Image classification data set "01_VGG_model_test" (Yichen-Hsu/P00_Cocoabeans_Sorting_Machine on GitHub). Class labels (3): agglomeration, fine, flat.

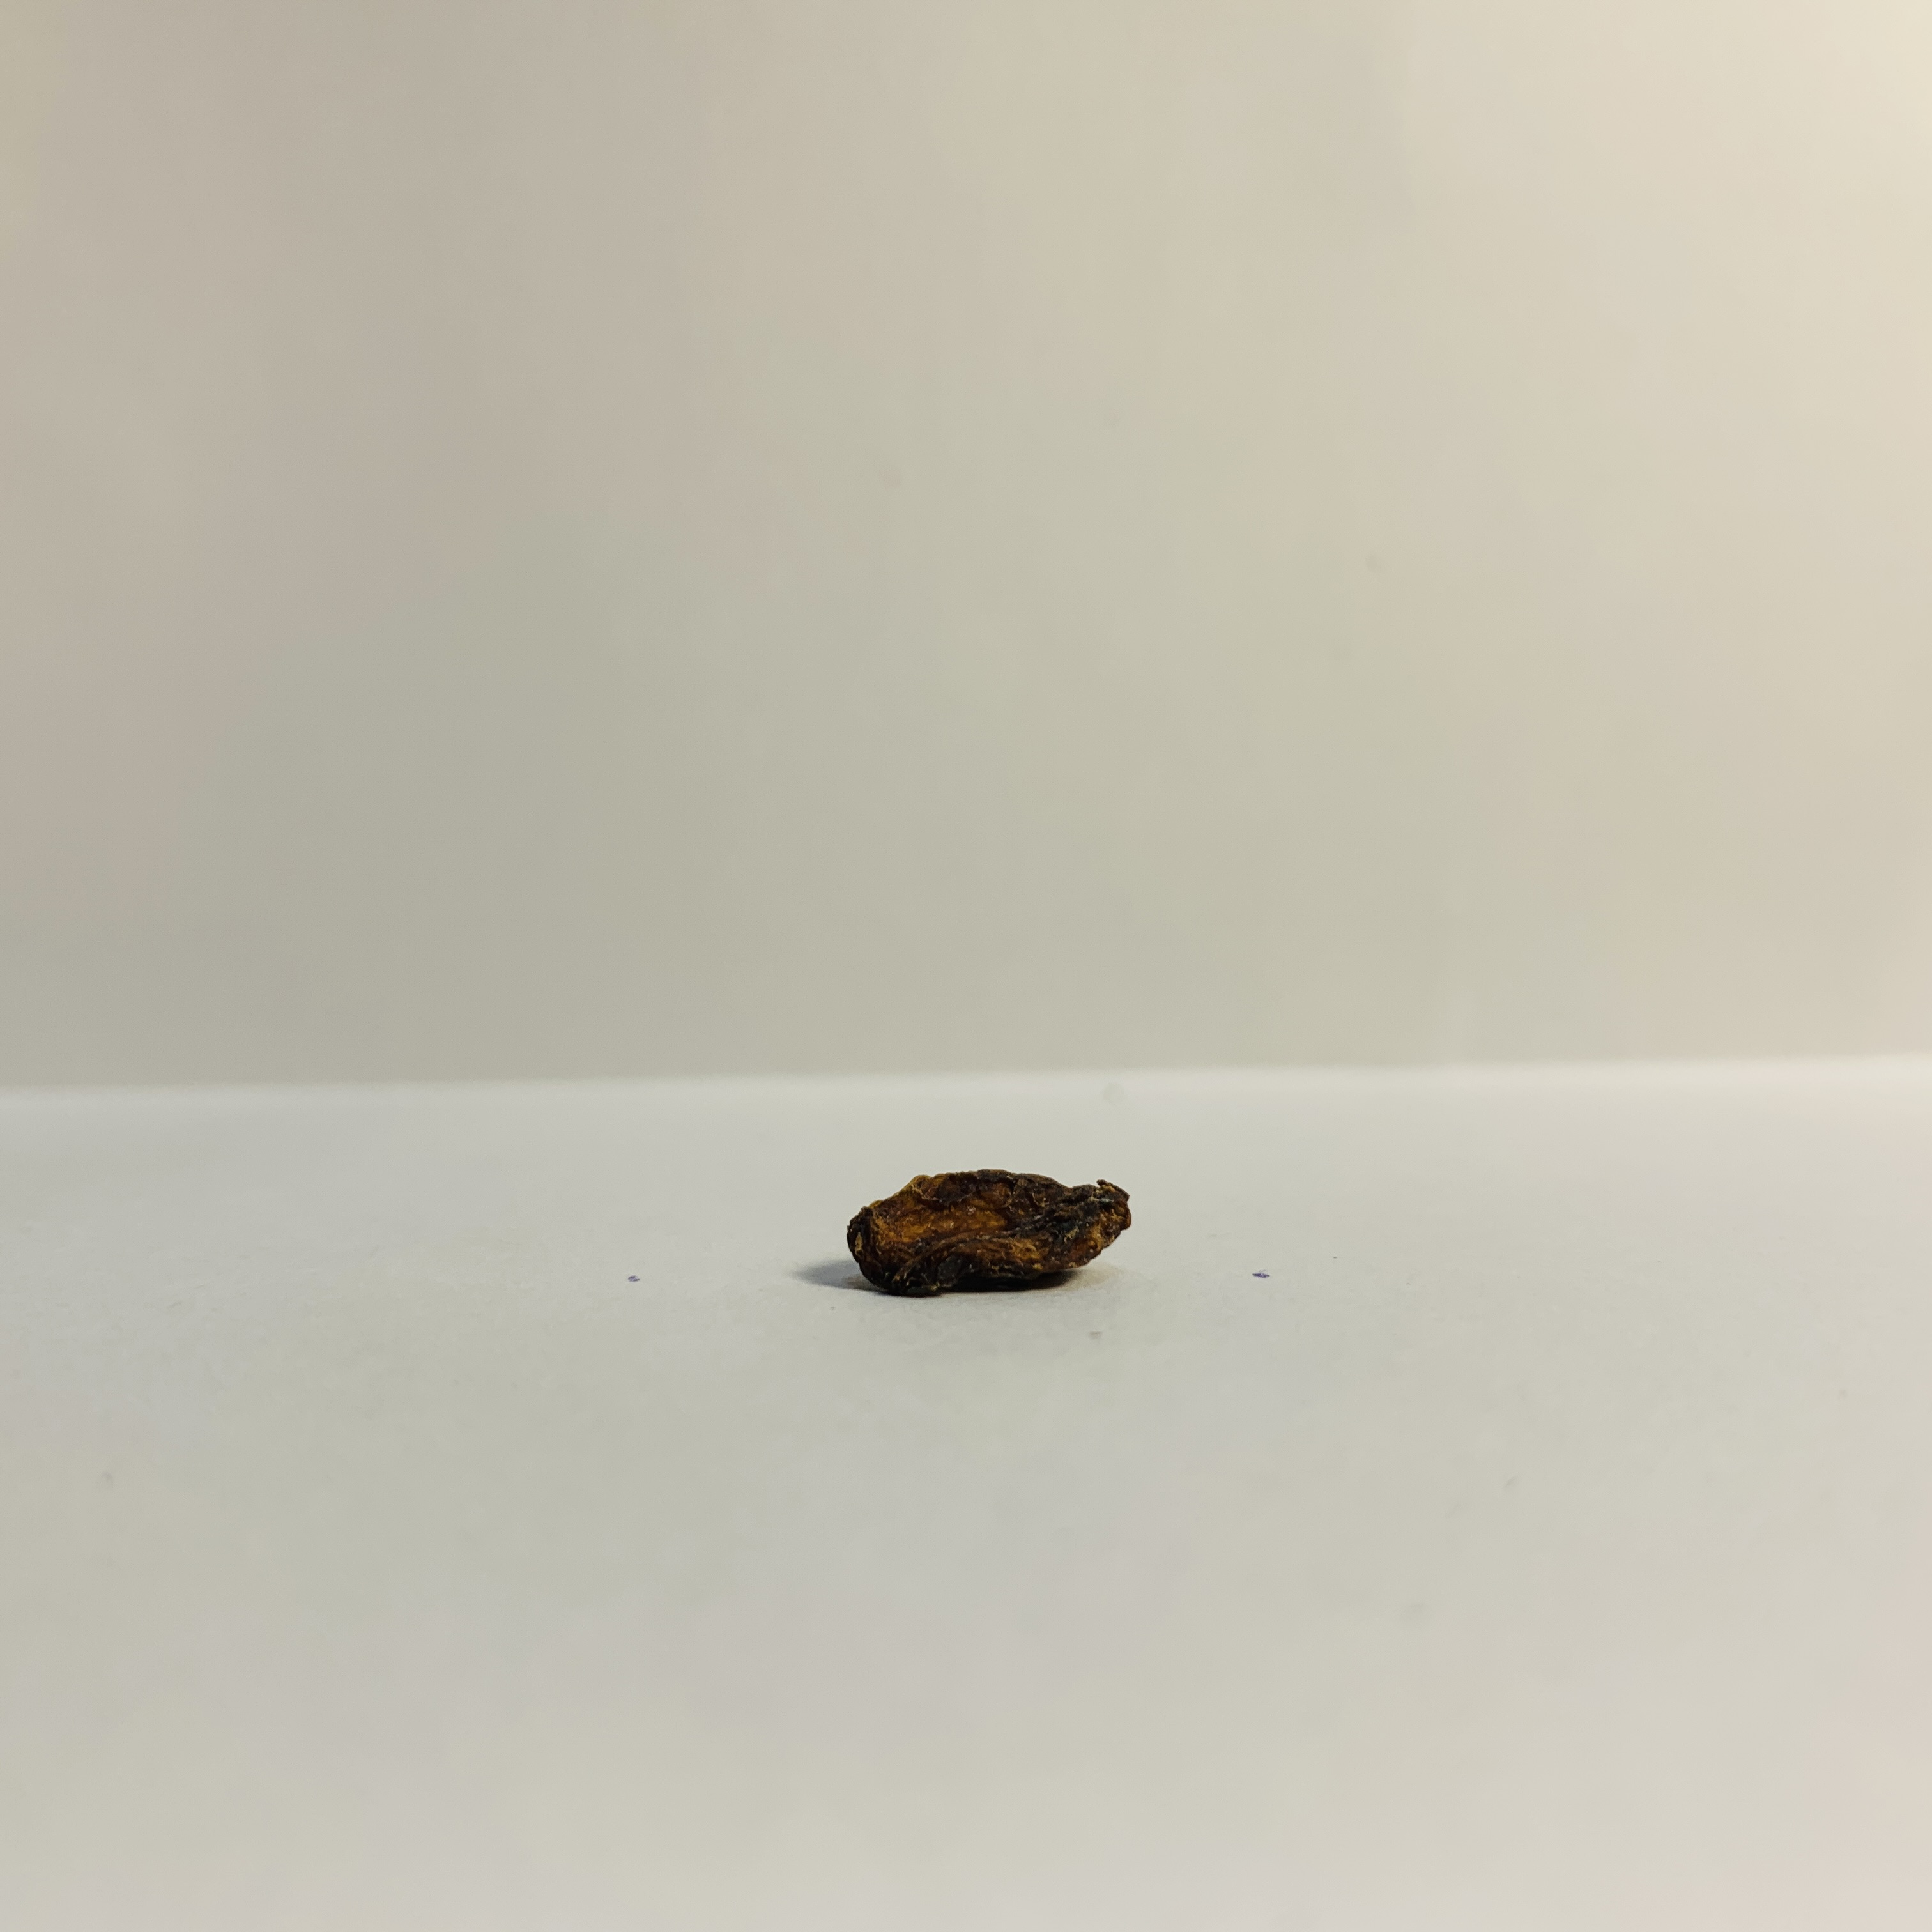
Label: flat

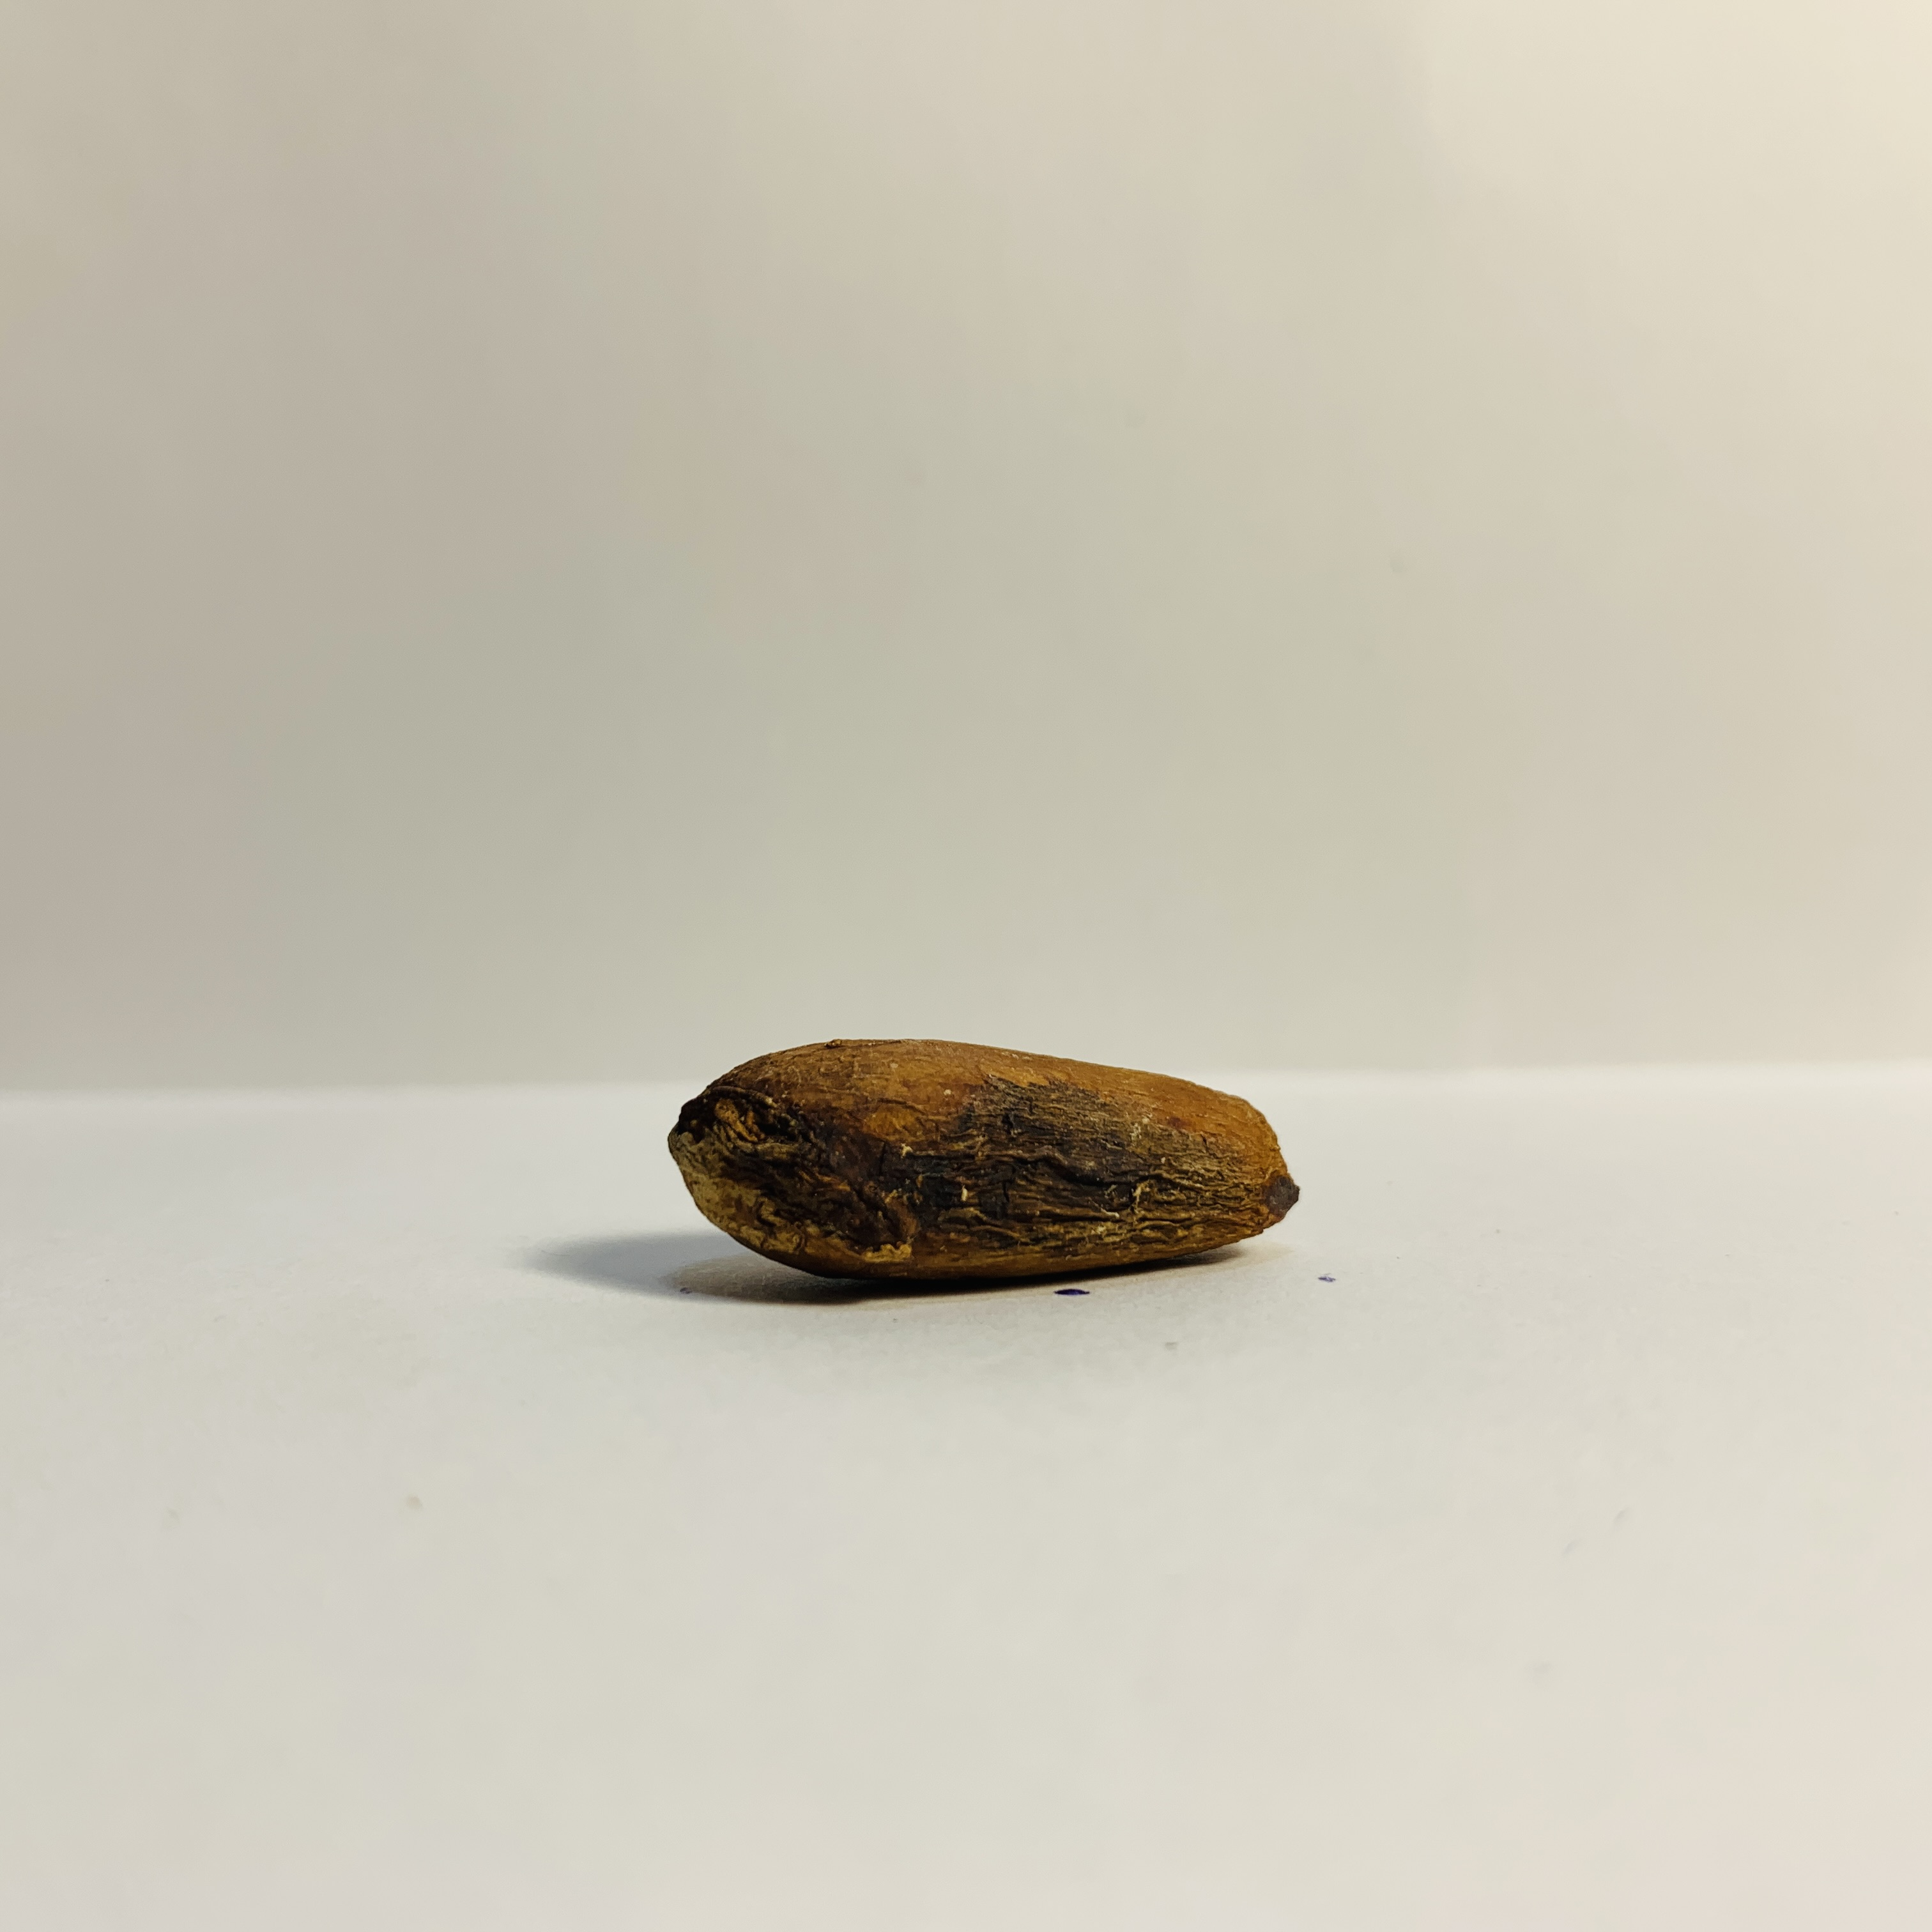
Label: fine

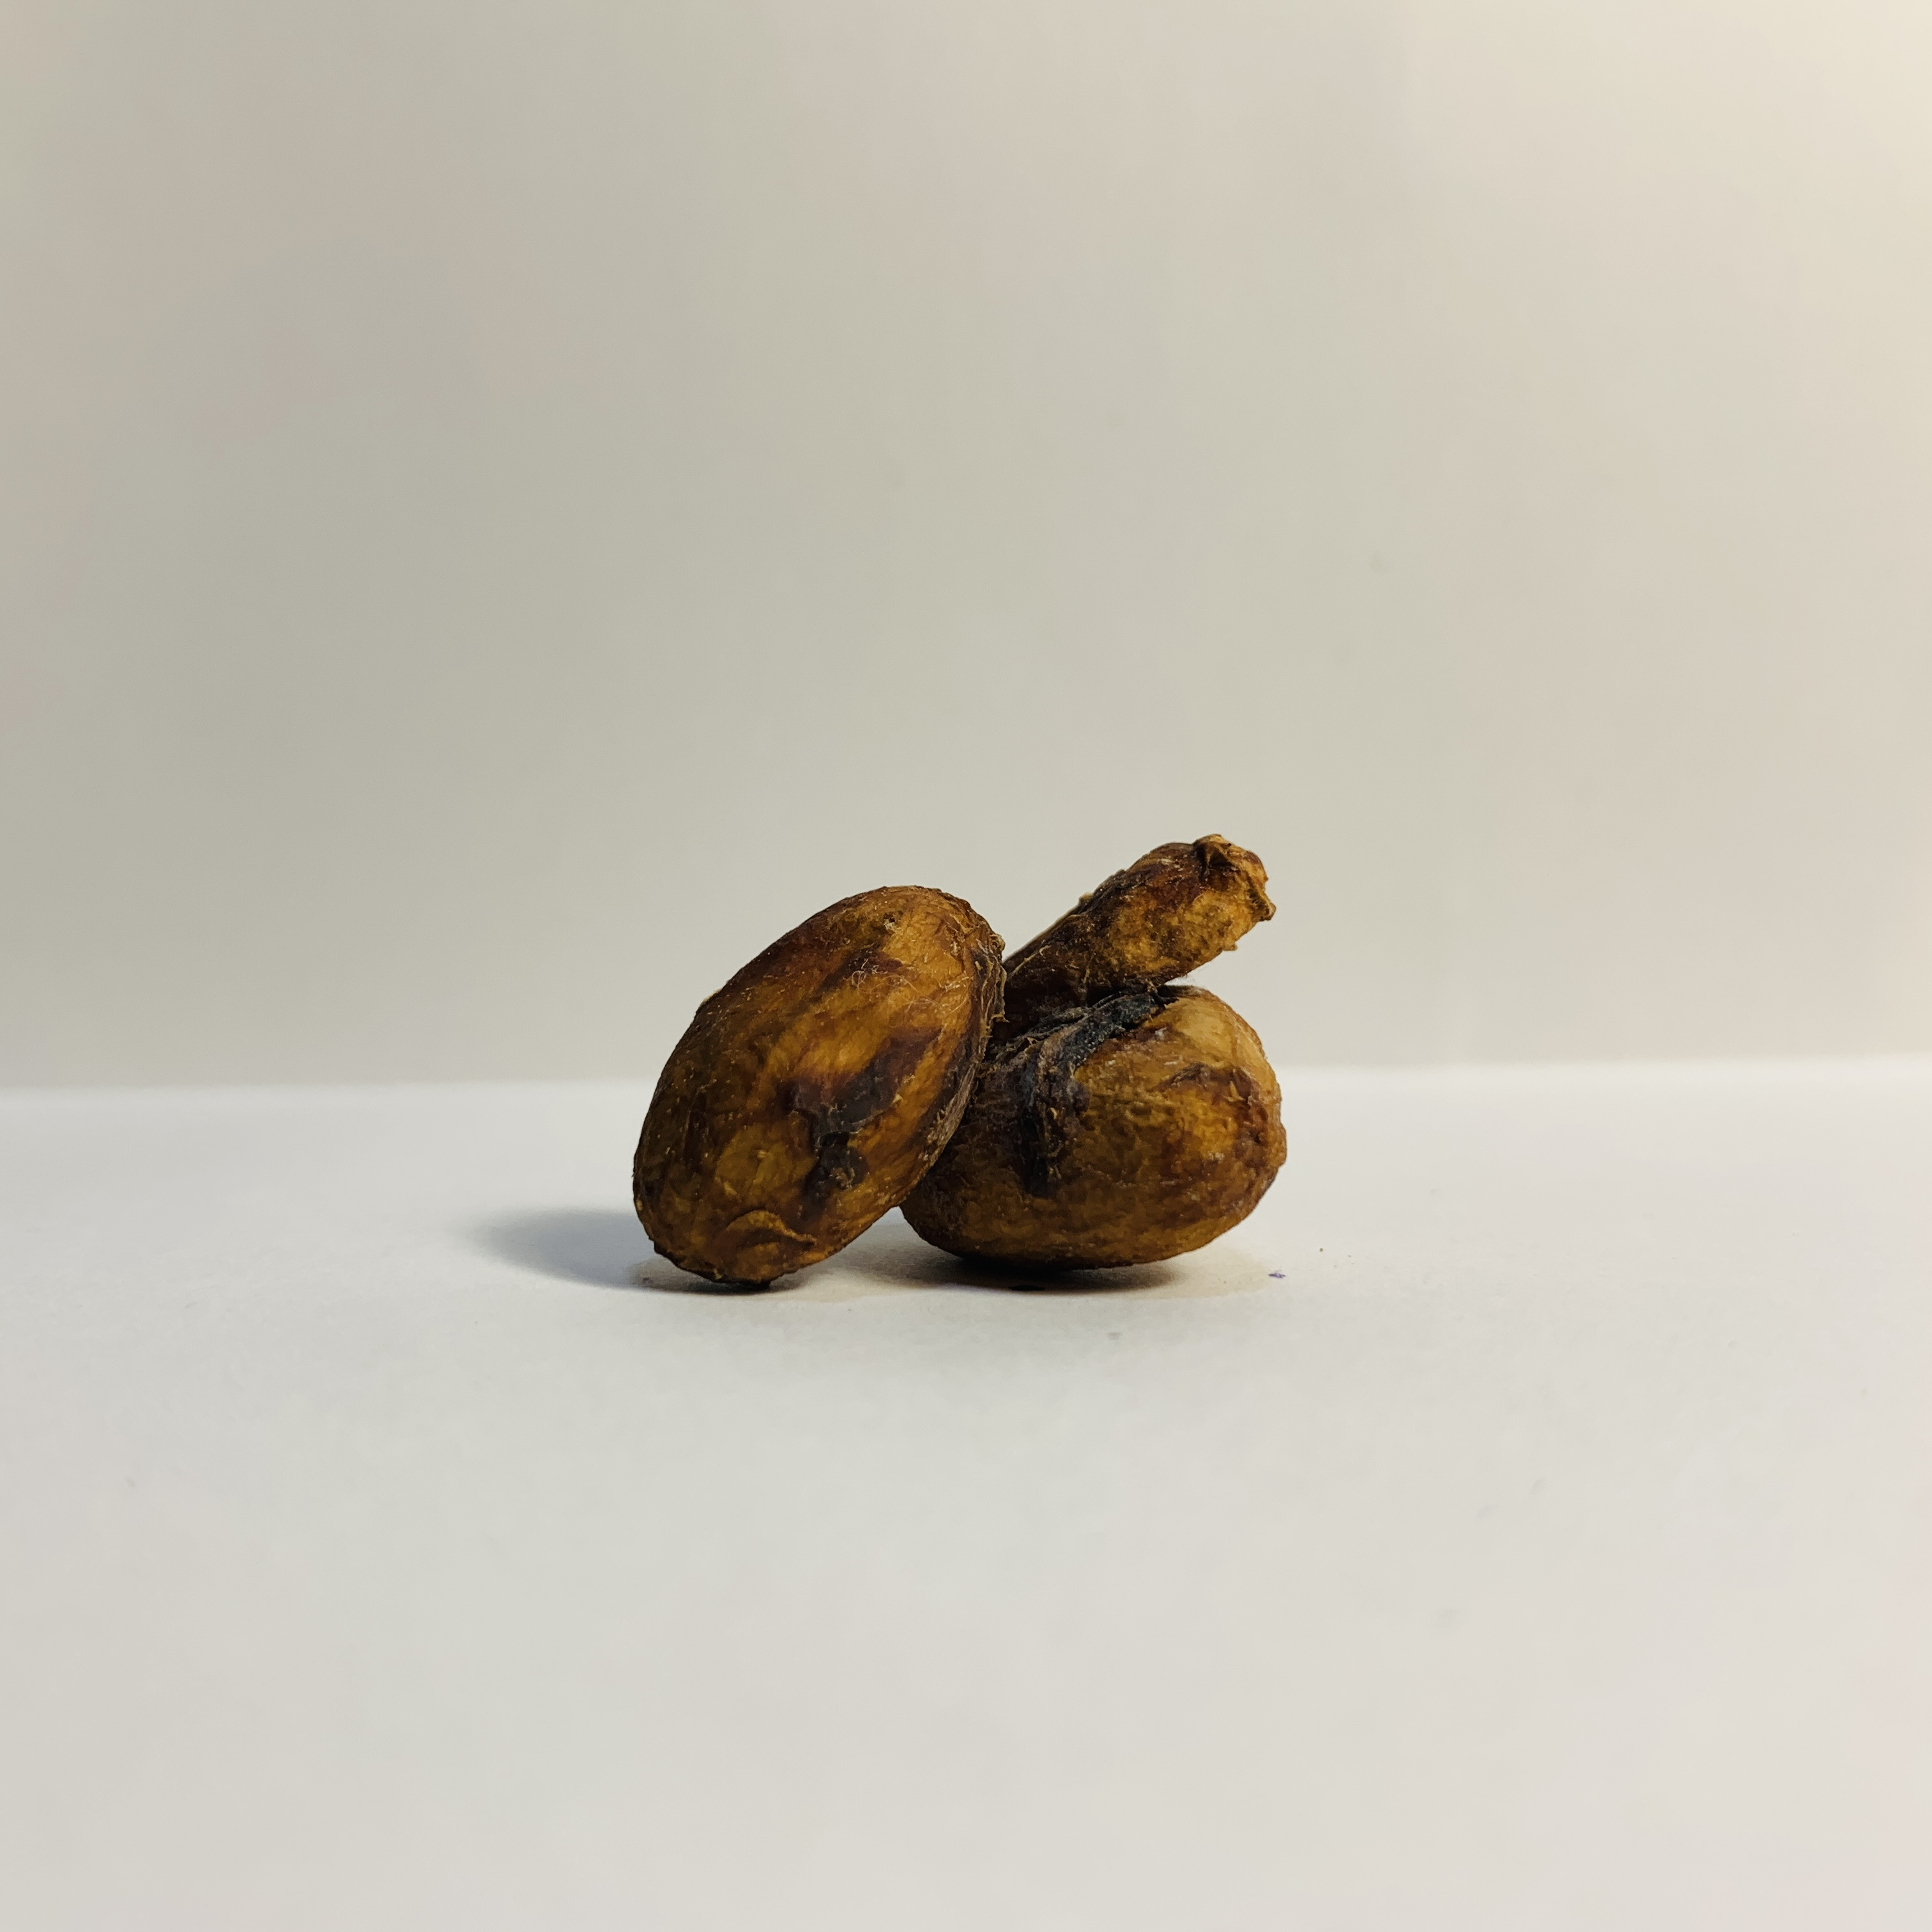
Label: agglomeration

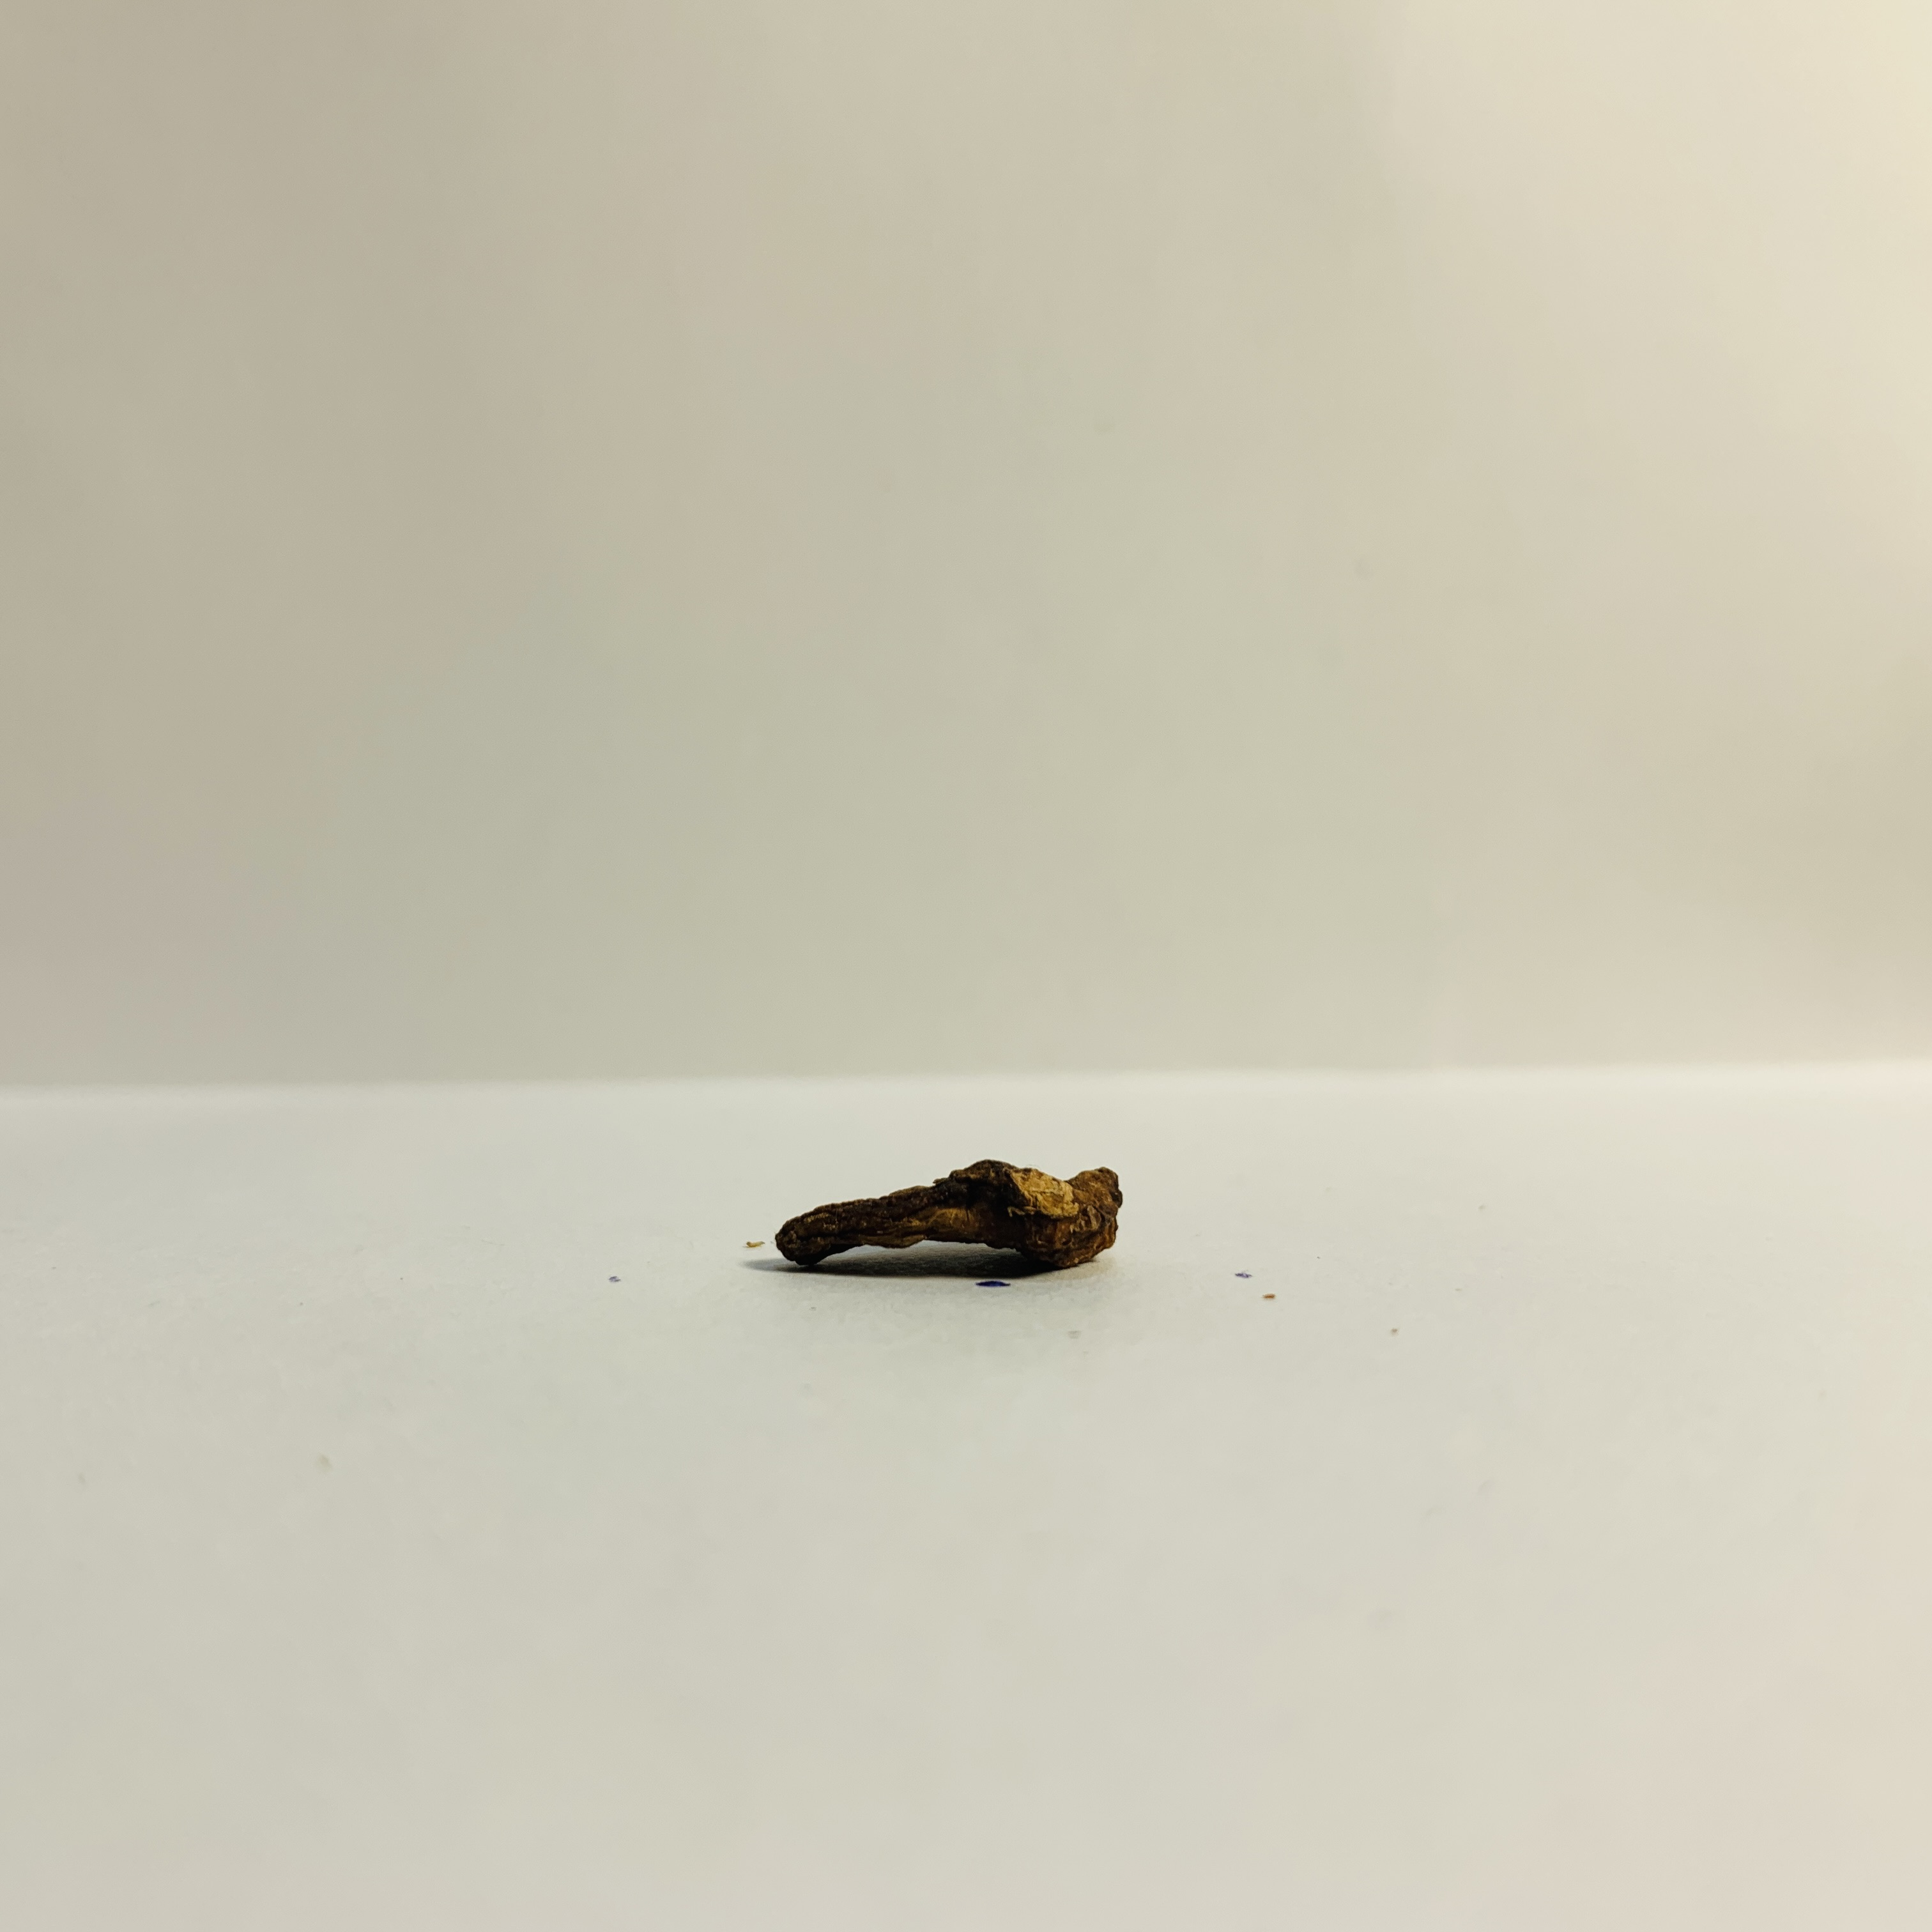
Label: flat

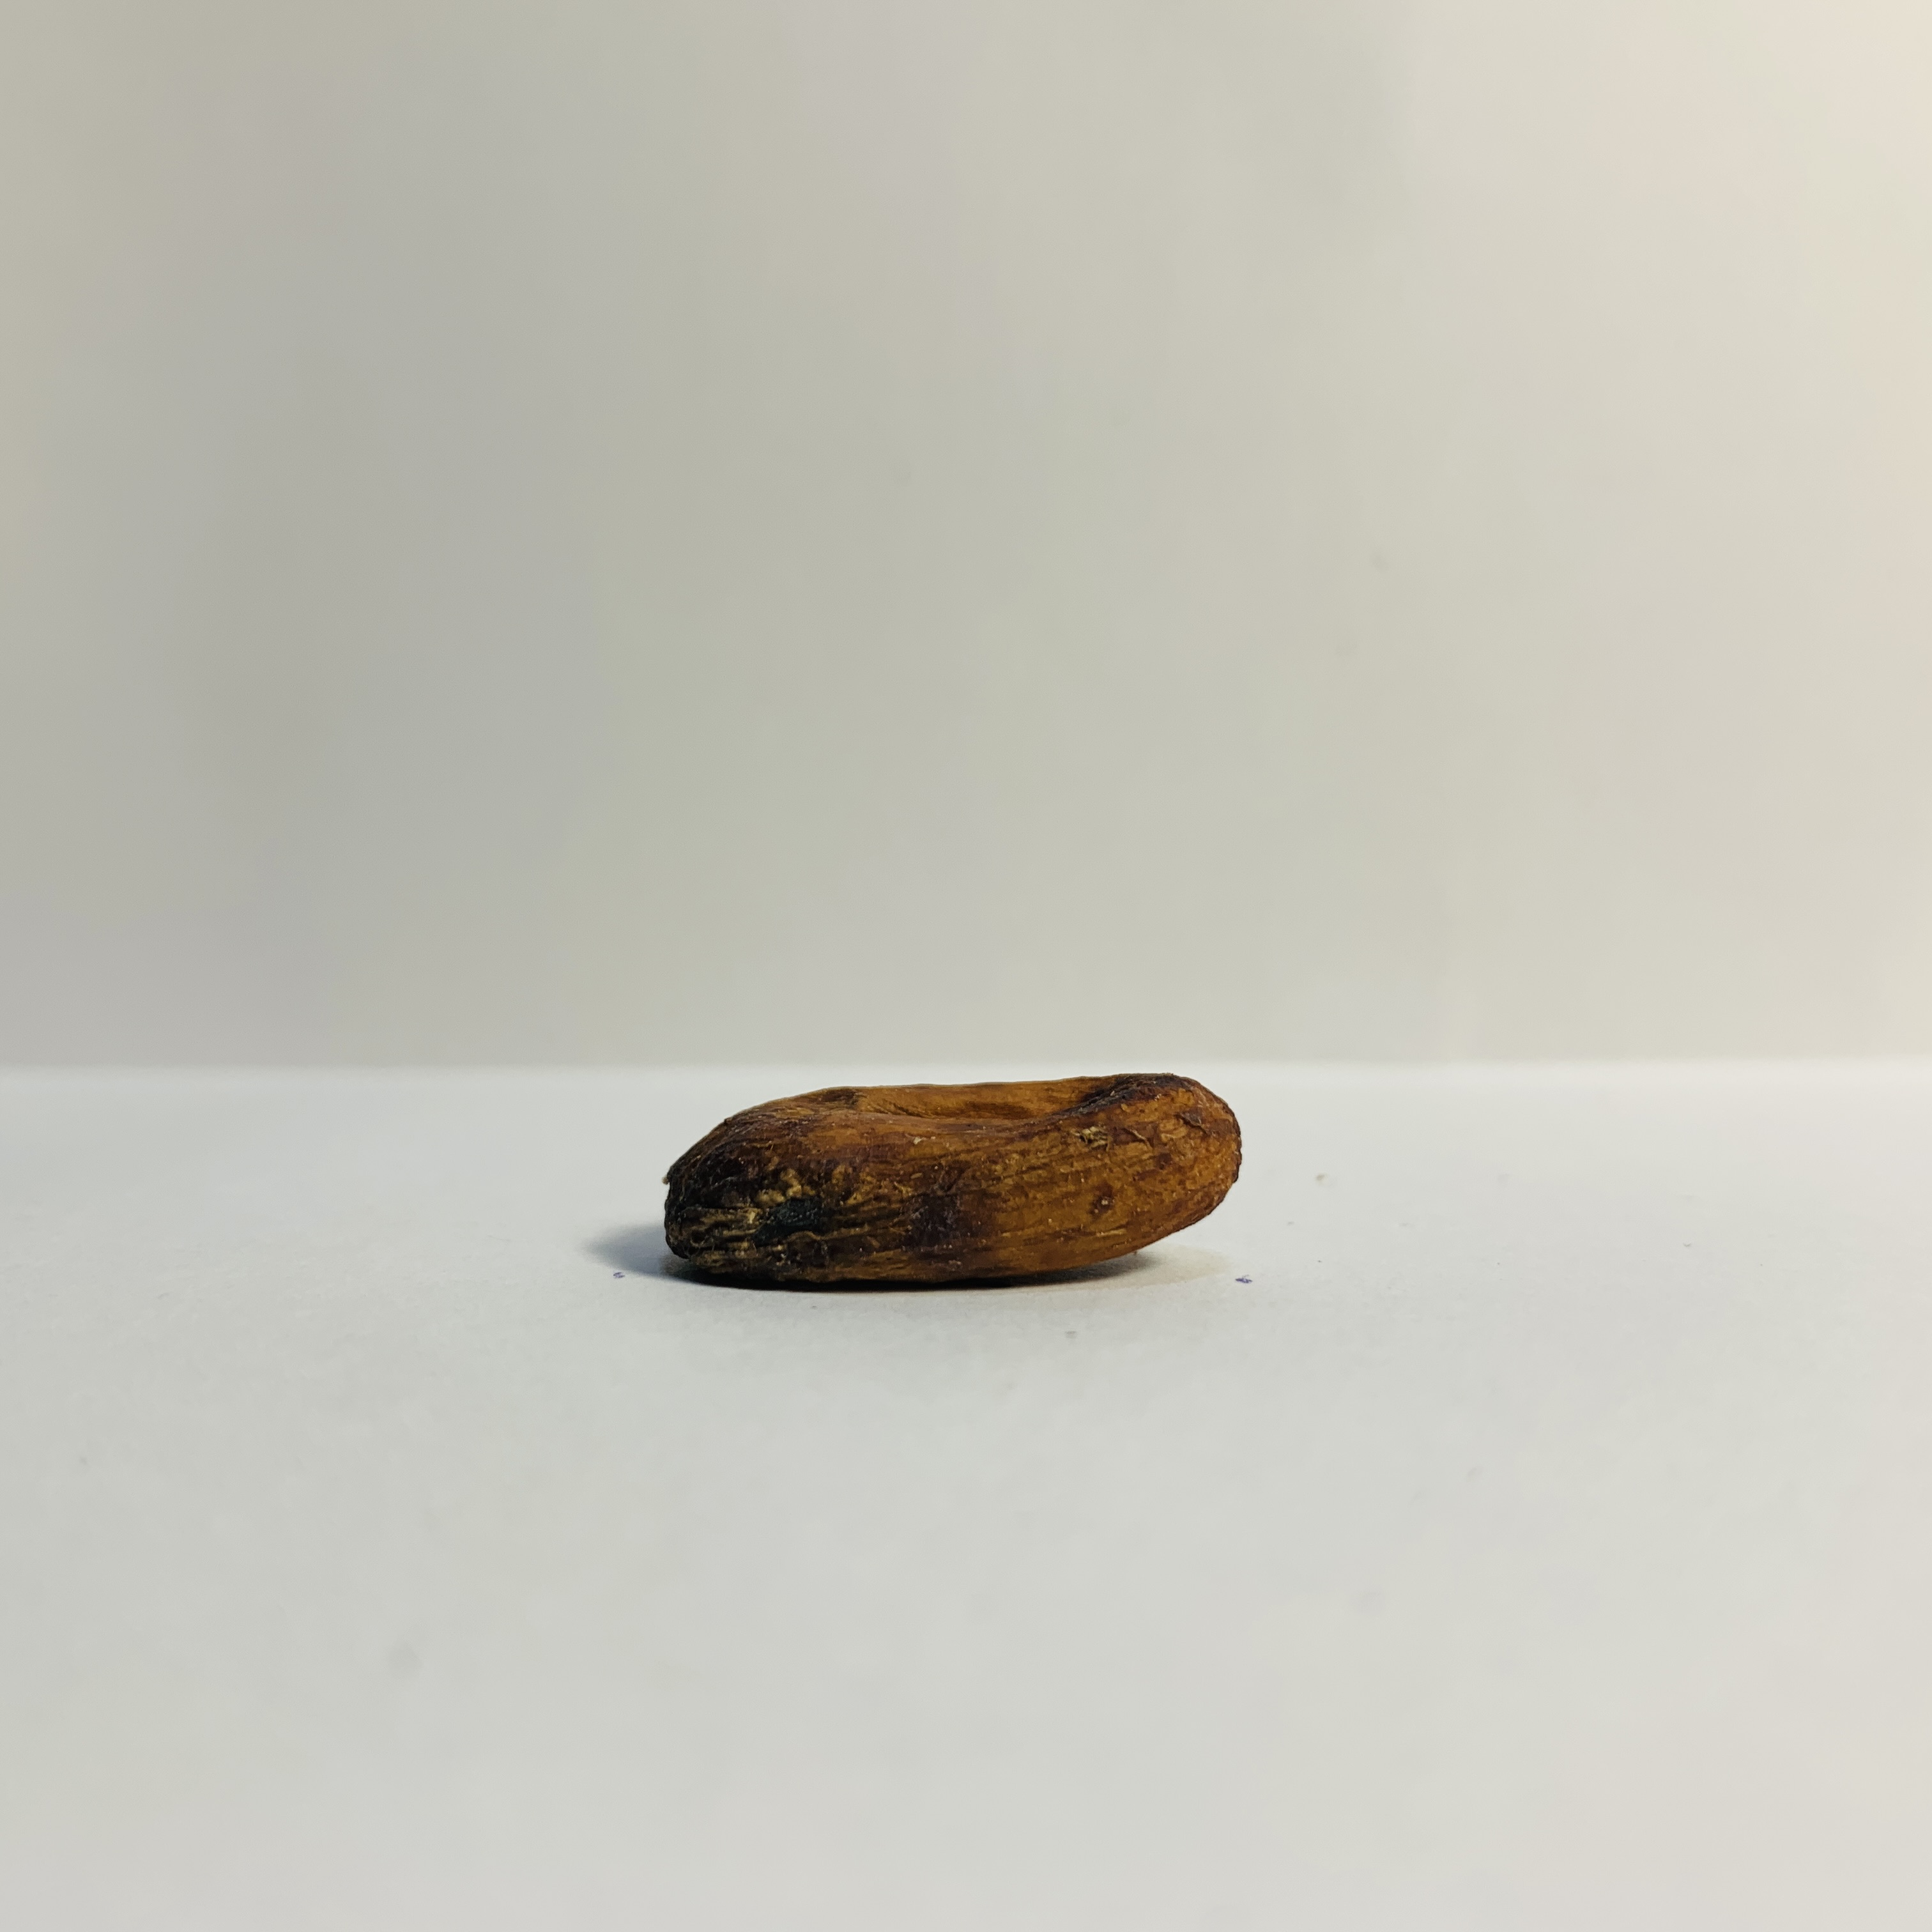
Label: fine

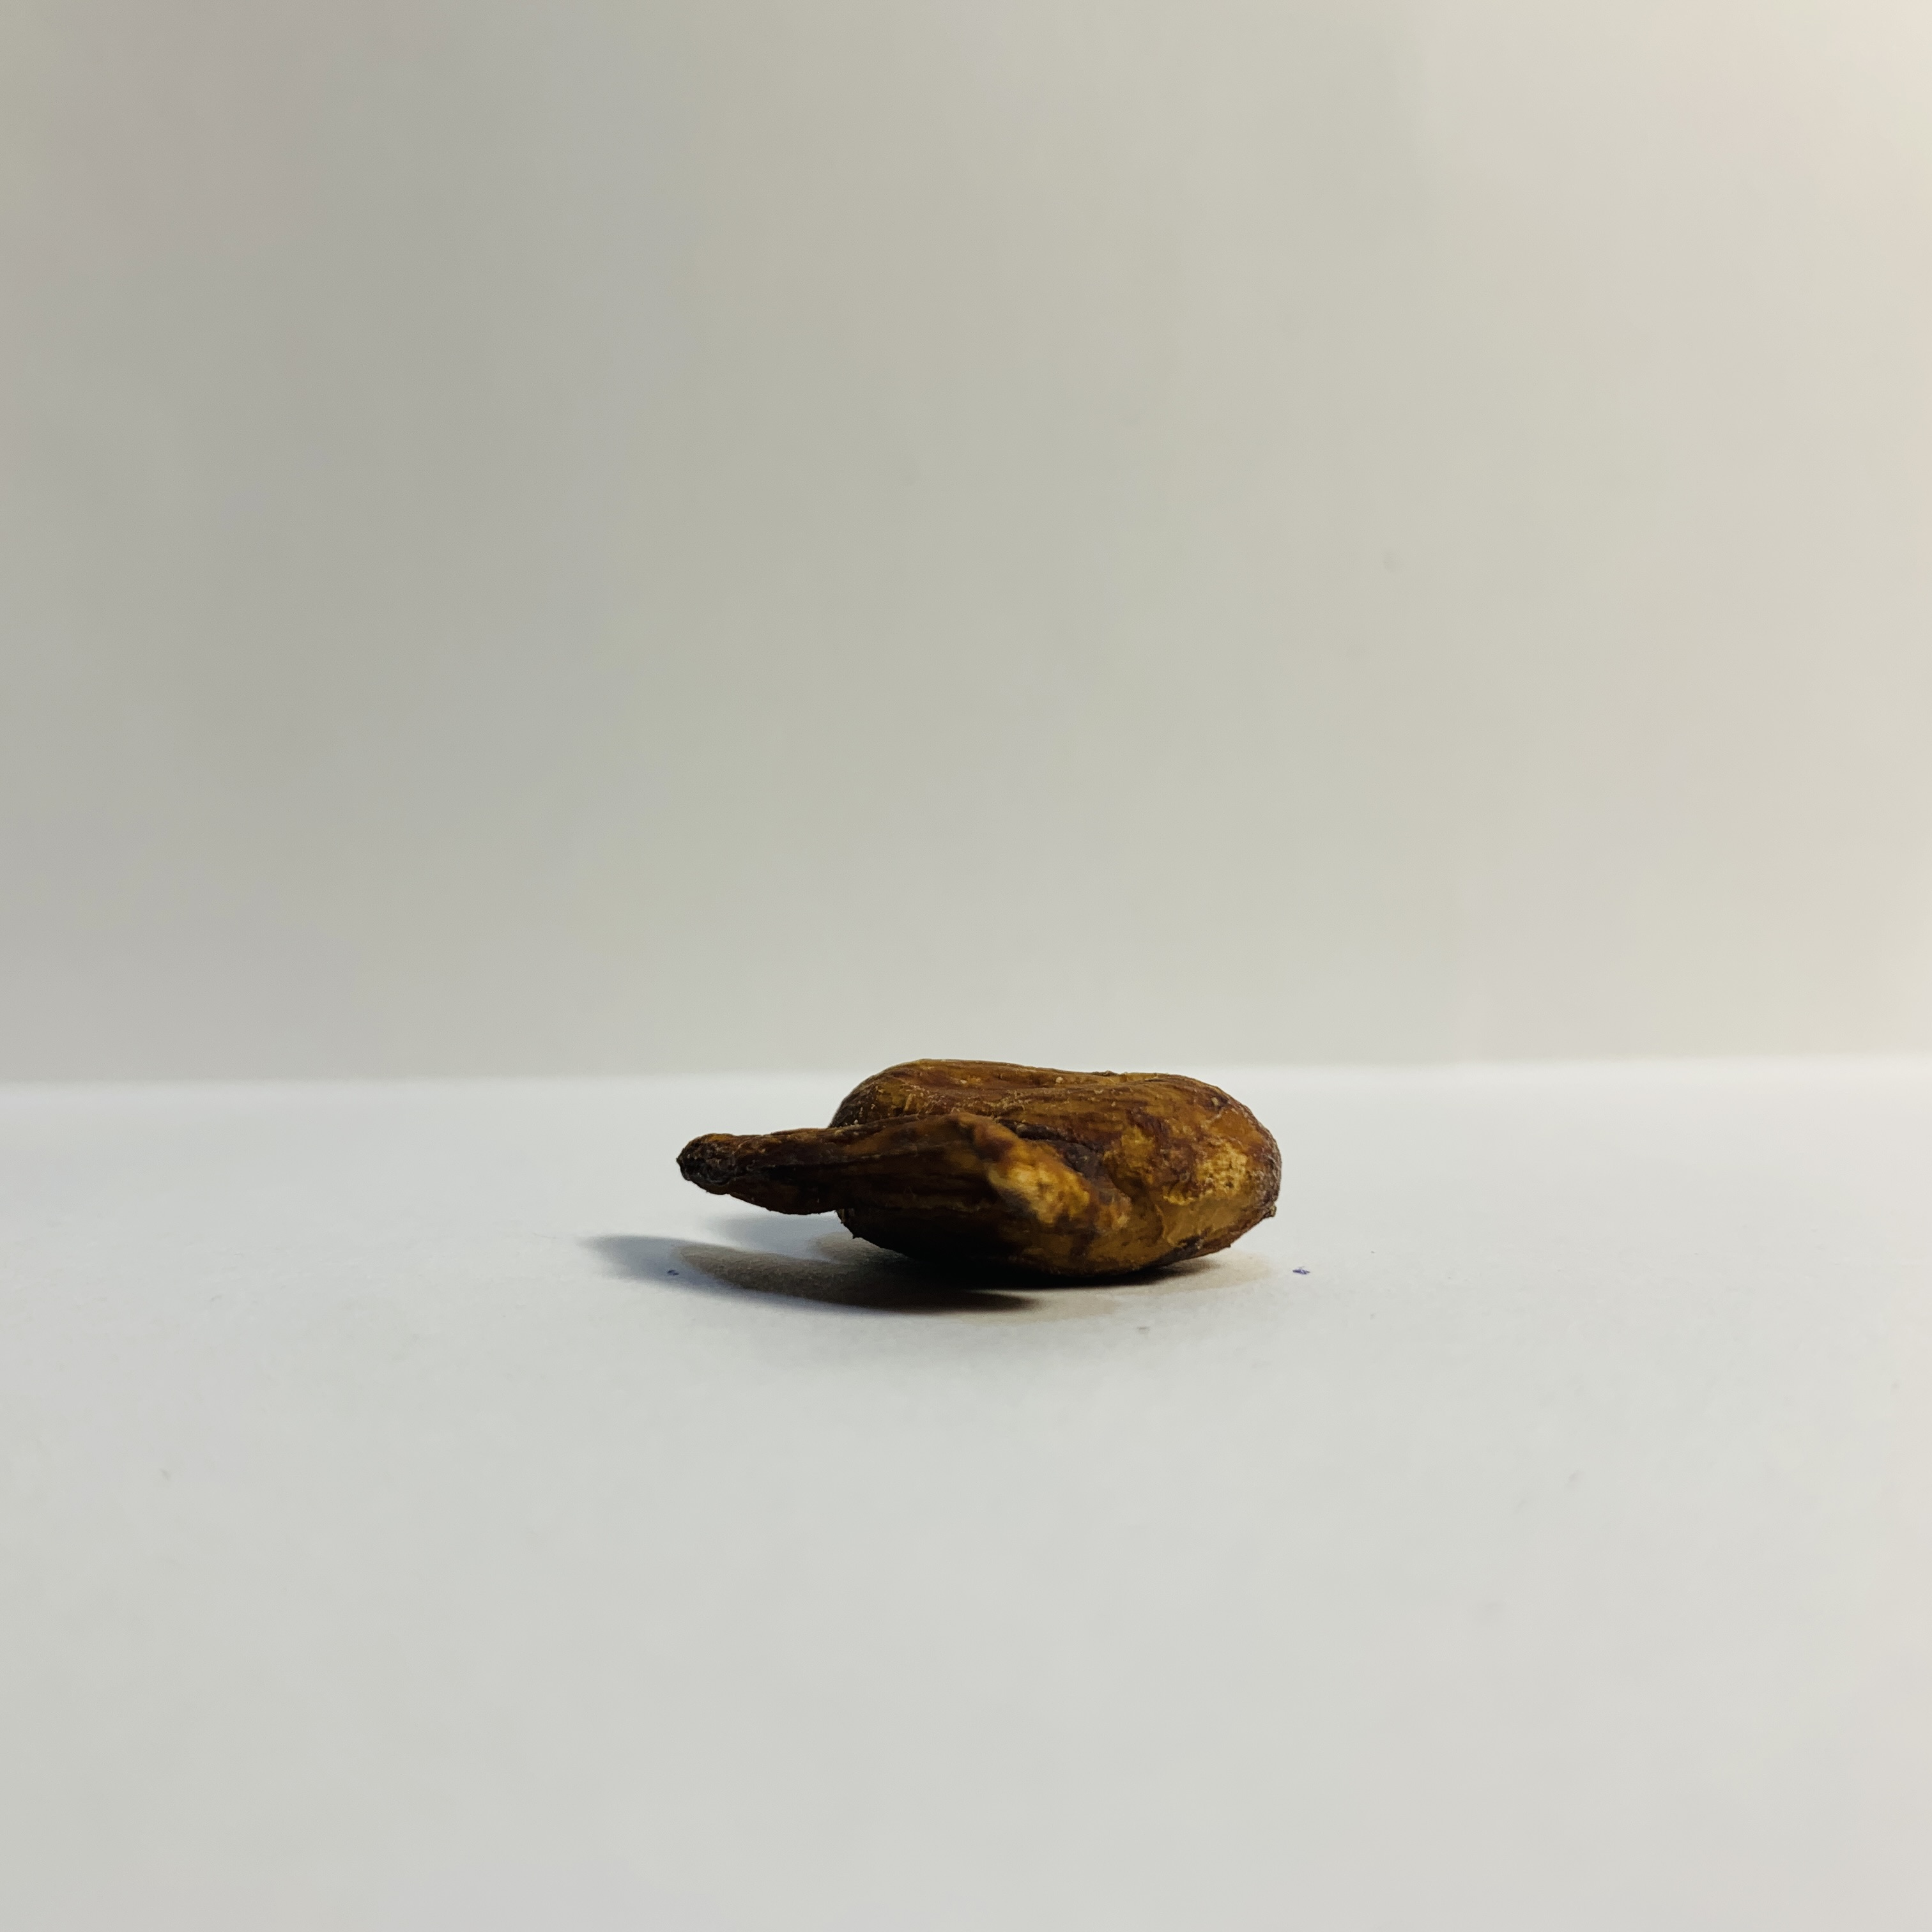
Label: agglomeration
